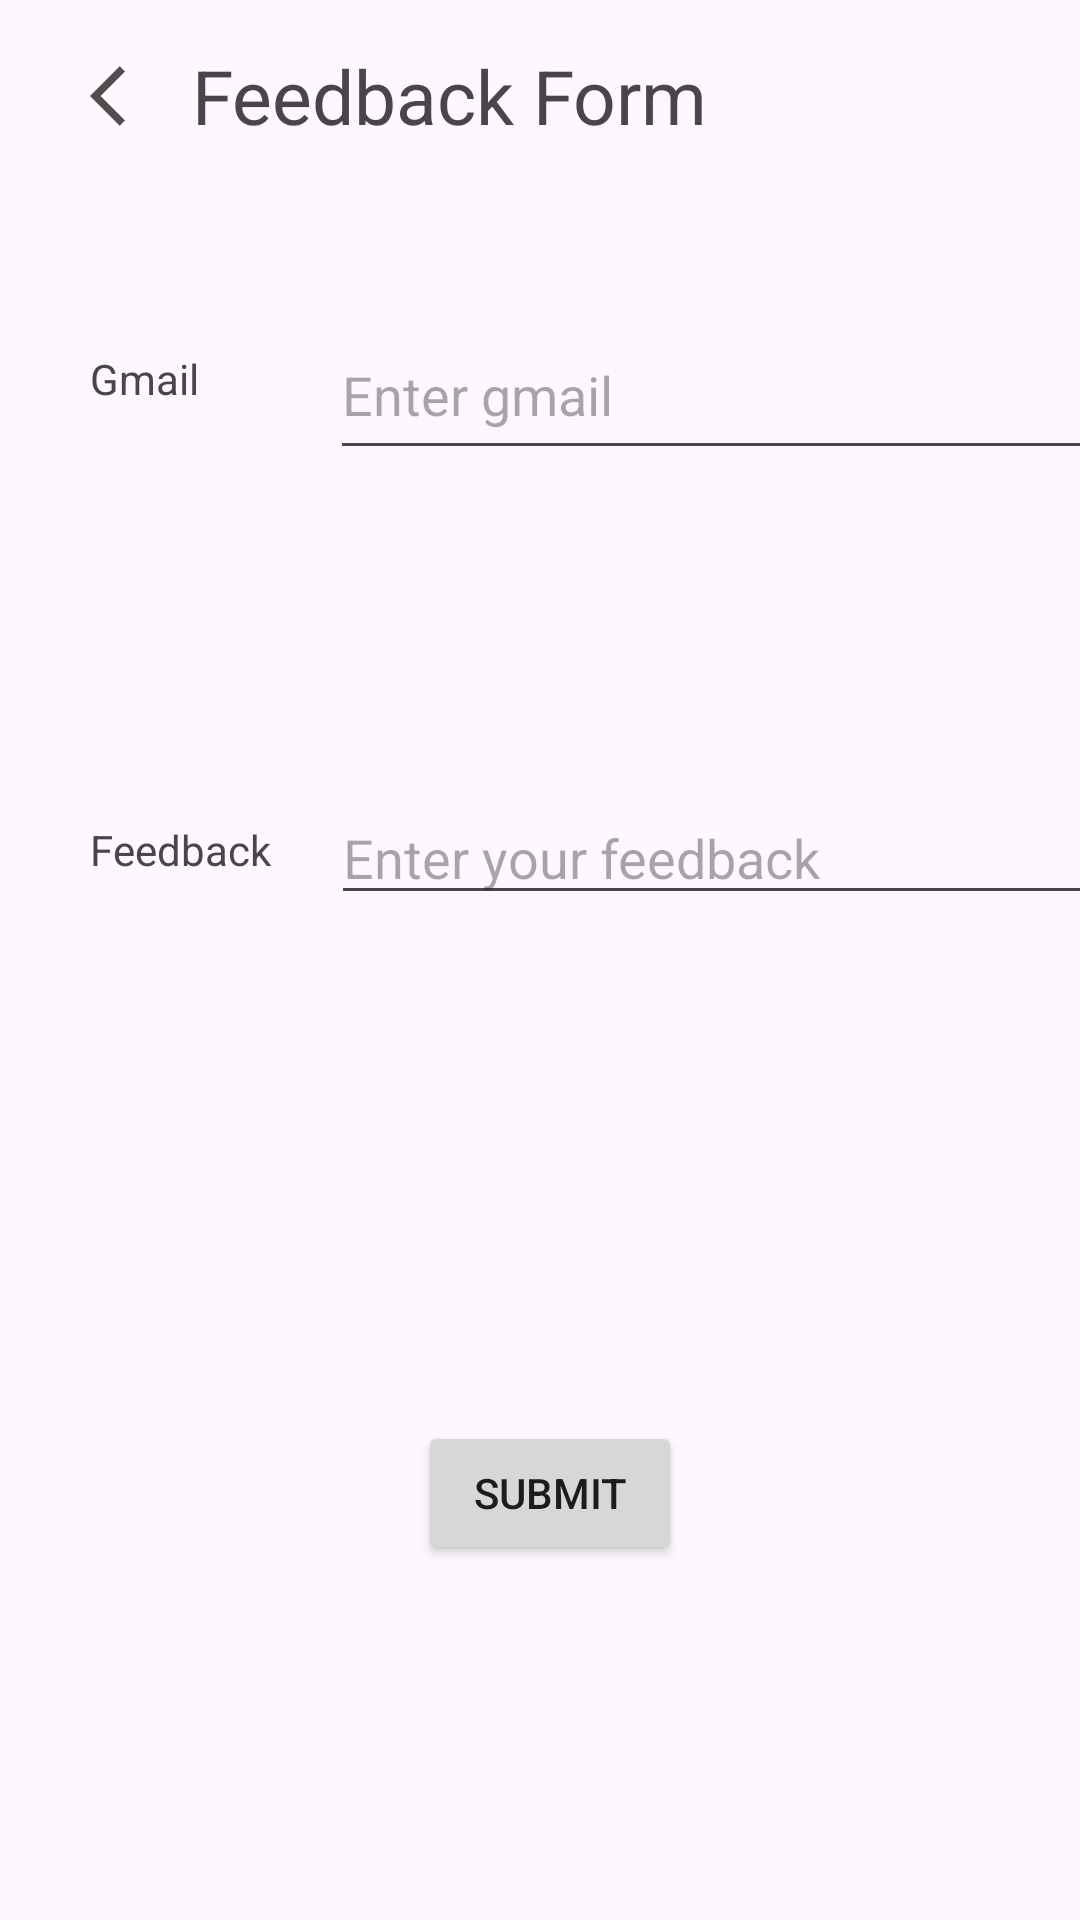

Produce the Android XML layout that renders to this screen, including the resource entries it uses.
<!-- AndroidManifest.xml: application theme Theme.Assignment -->
<!-- res/layout/user_fragment_feedback_input.xml -->
<?xml version="1.0" encoding="utf-8"?>
<FrameLayout xmlns:android="http://schemas.android.com/apk/res/android"
    xmlns:app="http://schemas.android.com/apk/res-auto"
    xmlns:tools="http://schemas.android.com/tools"
    android:id="@+id/user_fragment_feedback"
    android:layout_width="match_parent"
    android:layout_height="match_parent"
    android:theme="@style/Theme.User"
    tools:context=".UserFragment.UserFeedbackInputFragment">

    <androidx.constraintlayout.widget.ConstraintLayout
        android:layout_width="match_parent"
        android:layout_height="match_parent">

        <ImageView
            android:id="@+id/user_feedbackInput_backButton"
            android:layout_width="wrap_content"
            android:layout_height="wrap_content"
            android:layout_marginStart="30dp"
            android:layout_marginTop="20dp"
            android:src="@drawable/baseline_arrow_back"
            app:layout_constraintStart_toStartOf="parent"
            app:layout_constraintTop_toTopOf="parent" />

        <TextView
            android:id="@+id/textView5"
            android:layout_width="wrap_content"
            android:layout_height="wrap_content"
            android:layout_marginStart="10dp"
            android:layout_marginTop="15dp"
            android:text="@string/feedbackTitle"
            android:textSize="@dimen/titleTextSize"
            app:layout_constraintStart_toEndOf="@+id/user_feedbackInput_backButton"
            app:layout_constraintTop_toTopOf="parent" />

        <TextView
            android:id="@+id/textView7"
            android:layout_width="60dp"
            android:layout_height="37dp"
            android:layout_marginStart="30dp"
            android:layout_marginTop="68dp"
            android:text="Gmail"
            app:layout_constraintHorizontal_chainStyle="spread"
            app:layout_constraintStart_toStartOf="parent"
            app:layout_constraintTop_toBottomOf="@+id/textView5" />

        <EditText
            android:id="@+id/userFeedbackGmail"
            android:layout_width="266dp"
            android:layout_height="53dp"
            android:layout_marginStart="20dp"
            android:layout_marginTop="55dp"
            android:height="48dp"
            android:ems="10"
            android:hint="Enter gmail"
            android:inputType="text"
            app:layout_constraintStart_toEndOf="@+id/textView7"
            app:layout_constraintTop_toBottomOf="@+id/textView5" />

        <com.google.android.material.textfield.TextInputLayout
            android:id="@+id/feedbackInputGmailError"
            android:layout_width="wrap_content"
            android:layout_height="wrap_content"
            android:layout_marginStart="20dp"
            app:layout_constraintStart_toEndOf="@+id/textView7"
            app:layout_constraintTop_toBottomOf="@+id/userFeedbackGmail" />

        <TextView
            android:id="@+id/textView13"
            android:layout_width="wrap_content"
            android:layout_height="wrap_content"
            android:layout_marginStart="30dp"
            android:layout_marginTop="120dp"
            android:text="@string/feedbackLabel"
            app:layout_constraintStart_toStartOf="parent"
            app:layout_constraintTop_toBottomOf="@+id/textView7" />

        <EditText
            android:id="@+id/user_feedback_text"
            android:layout_width="270dp"
            android:layout_height="0dp"
            android:layout_marginStart="20dp"
            android:layout_marginTop="110dp"
            android:ems="10"
            android:hint="Enter your feedback"
            android:inputType="text"
            app:layout_constraintStart_toEndOf="@+id/textView13"
            app:layout_constraintTop_toBottomOf="@+id/textView7" />

        <com.google.android.material.textfield.TextInputLayout
            android:id="@+id/feedbackInputFeedbackError"
            android:layout_width="wrap_content"
            android:layout_height="wrap_content"
            android:layout_marginStart="20dp"
            app:layout_constraintStart_toEndOf="@+id/textView13"
            app:layout_constraintTop_toBottomOf="@+id/user_feedback_text" />


        <Button
            android:id="@+id/userFeedbackSubmitBtn"
            android:layout_width="wrap_content"
            android:layout_height="wrap_content"
            android:layout_marginTop="50dp"
            android:text="Submit"
            app:layout_constraintBottom_toBottomOf="parent"
            app:layout_constraintEnd_toEndOf="parent"
            app:layout_constraintHorizontal_bias="0.512"
            app:layout_constraintStart_toStartOf="parent"
            app:layout_constraintTop_toBottomOf="@+id/user_feedback_text" />




    </androidx.constraintlayout.widget.ConstraintLayout>
</FrameLayout>
<!-- resources referenced by this layout -->
<resources>
  <dimen name="titleTextSize">25sp</dimen>
  <!-- drawable baseline_arrow_back (drawable) -->
  <vector android:autoMirrored="true" android:height="24dp"
      android:tint="#4E4E4E" android:viewportHeight="24"
      android:viewportWidth="24" android:width="24dp" xmlns:android="http://schemas.android.com/apk/res/android">
      <path android:fillColor="@android:color/white" android:pathData="M11.67,3.87L9.9,2.1 0,12l9.9,9.9 1.77,-1.77L3.54,12z"/>
  </vector>
  <string name="feedbackLabel">Feedback</string>
  <string name="feedbackTitle">Feedback Form</string>
  <style name="Theme.User" parent="Base.Theme.Assignment">
          <item name="colorPrimary">@color/orange</item> 
      </style>
  <style name="Theme.Assignment" parent="Base.Theme.Assignment" />
  <style name="Base.Theme.Assignment" parent="Theme.Material3.DayNight.NoActionBar">
          
          
          <item name="colorPrimary">@color/black</item>
  
          <item name="colorSecondary">@color/blue</item>
  
          <item name="colorTertiary">@color/orange</item>
      </style>
  <color name="orange">#FF9800</color>
  <color name="black">#FF000000</color>
  <color name="blue">#3855F1</color>
</resources>
